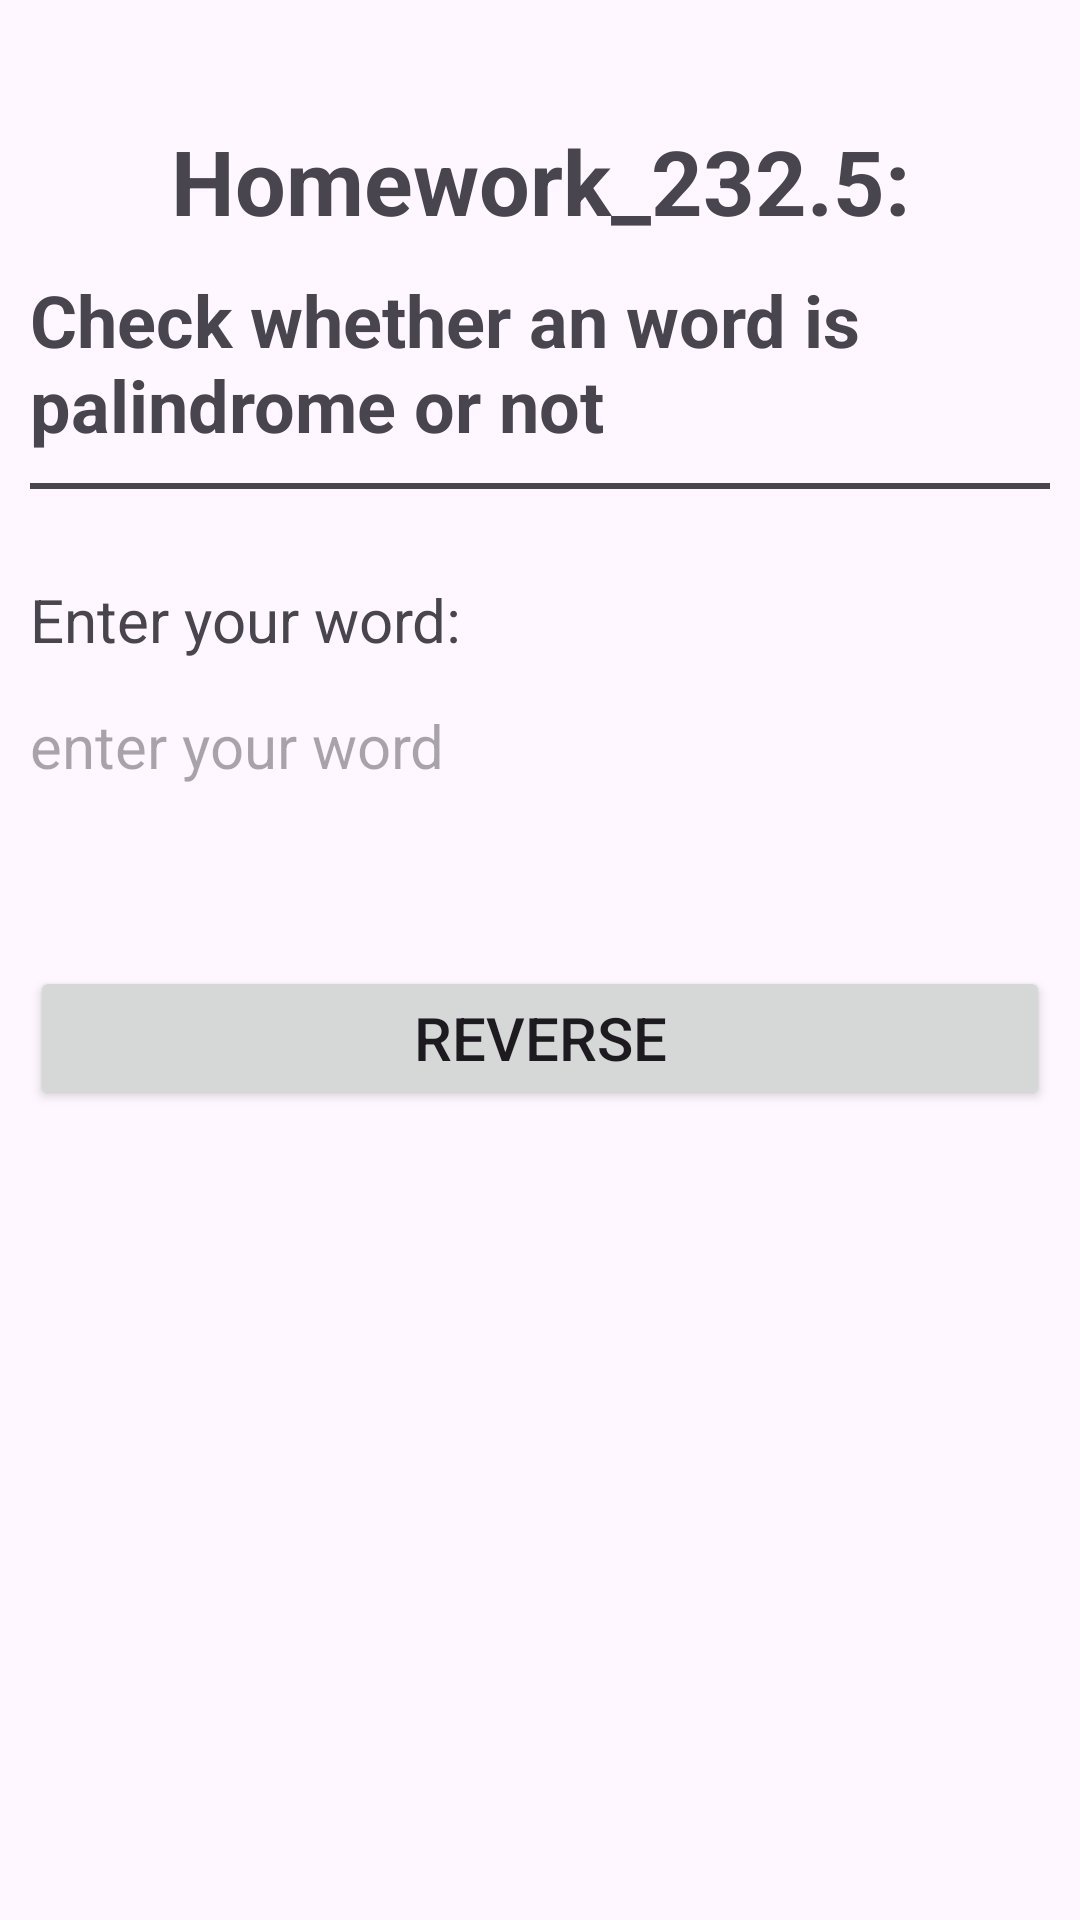

Produce the Android XML layout that renders to this screen, including the resource entries it uses.
<!-- AndroidManifest.xml: application theme Theme.HomeWork_23212325 -->
<!-- res/layout/activity_home_work2325.xml -->
<?xml version="1.0" encoding="utf-8"?>
<RelativeLayout xmlns:android="http://schemas.android.com/apk/res/android"
    xmlns:tools="http://schemas.android.com/tools"
    android:id="@+id/main"
    android:layout_width="match_parent"
    android:layout_height="match_parent"
    android:paddingStart="10dp"
    android:paddingTop="20dp"
    android:paddingEnd="10dp"
    tools:context=".HomeWork232_5">

    <LinearLayout
        android:id="@+id/mainContainer"
        android:layout_width="match_parent"
        android:layout_height="wrap_content"
        android:orientation="vertical"
        tools:ignore="UselessLeaf,UselessParent">

        <TextView
            android:layout_width="match_parent"
            android:layout_height="wrap_content"
            android:layout_marginTop="20dp"
            android:text="Homework_232.5:"
            android:textAlignment="center"
            android:textSize="30sp"
            android:textStyle="bold"
            tools:ignore="HardcodedText" />

        <TextView
            android:layout_width="match_parent"
            android:layout_height="wrap_content"
            android:layout_marginTop="10dp"
            android:layout_marginBottom="10dp"
            android:text="Check whether an word is palindrome or not"
            android:textSize="24sp"
            android:textStyle="bold"
            tools:ignore="HardcodedText" />

        <View
            android:layout_width="match_parent"
            android:layout_height="2dp"
            android:layout_marginBottom="30dp"
            android:background="#49454F"
            tools:ignore="UselessParent" />


        <LinearLayout
            android:layout_width="match_parent"
            android:layout_height="wrap_content"
            android:orientation="vertical">

            <TextView
                android:layout_width="match_parent"
                android:layout_height="wrap_content"
                android:text="Enter your word: "
                android:textSize="20sp"
                tools:ignore="HardcodedText" />


            <EditText
                android:id="@+id/firstNumber"
                android:layout_width="match_parent"
                android:layout_height="wrap_content"
                android:layout_marginTop="15dp"
                android:background="@null"
                android:hint="enter your word"
                android:textSize="20sp"
                tools:ignore="Autofill,HardcodedText,TextFields" />

            <Button
                android:id="@+id/btnCalculate"
                android:layout_width="match_parent"
                android:layout_height="wrap_content"
                android:layout_marginTop="60dp"
                android:text="Reverse"
                android:textSize="20sp"
                tools:ignore="HardcodedText" />

        </LinearLayout>

        <ScrollView
            android:layout_width="match_parent"
            android:layout_height="wrap_content"
            android:layout_marginTop="30dp"
            tools:ignore="NestedScrolling,UselessParent">

            <LinearLayout
                android:layout_width="match_parent"
                android:layout_height="wrap_content"
                android:layout_marginBottom="20dp"
                android:orientation="vertical">

                <TextView
                    android:id="@+id/result"
                    android:layout_width="match_parent"
                    android:layout_height="wrap_content"
                    android:text="Result: "
                    android:textSize="20sp"
                    android:visibility="gone"
                    tools:ignore="HardcodedText" />

                <TextView
                    android:id="@+id/result2"
                    android:layout_width="match_parent"
                    android:layout_height="wrap_content"
                    android:layout_marginTop="25dp"
                    android:layout_marginBottom="20dp"
                    android:text="Result: "
                    android:textSize="20sp"
                    android:visibility="gone"
                    tools:ignore="HardcodedText" />

            </LinearLayout>


        </ScrollView>
    </LinearLayout>

    <LinearLayout
        android:id="@+id/containerView"
        android:layout_width="wrap_content"
        android:layout_height="wrap_content"
        android:layout_alignParentBottom="true"
        android:layout_marginTop="20dp"
        android:orientation="vertical" />

</RelativeLayout>
<!-- resources referenced by this layout -->
<resources>
  <style name="Theme.HomeWork_23212325" parent="Base.Theme.HomeWork_23212325" />
  <style name="Base.Theme.HomeWork_23212325" parent="Theme.Material3.DayNight.NoActionBar">
          
          
      </style>
</resources>
